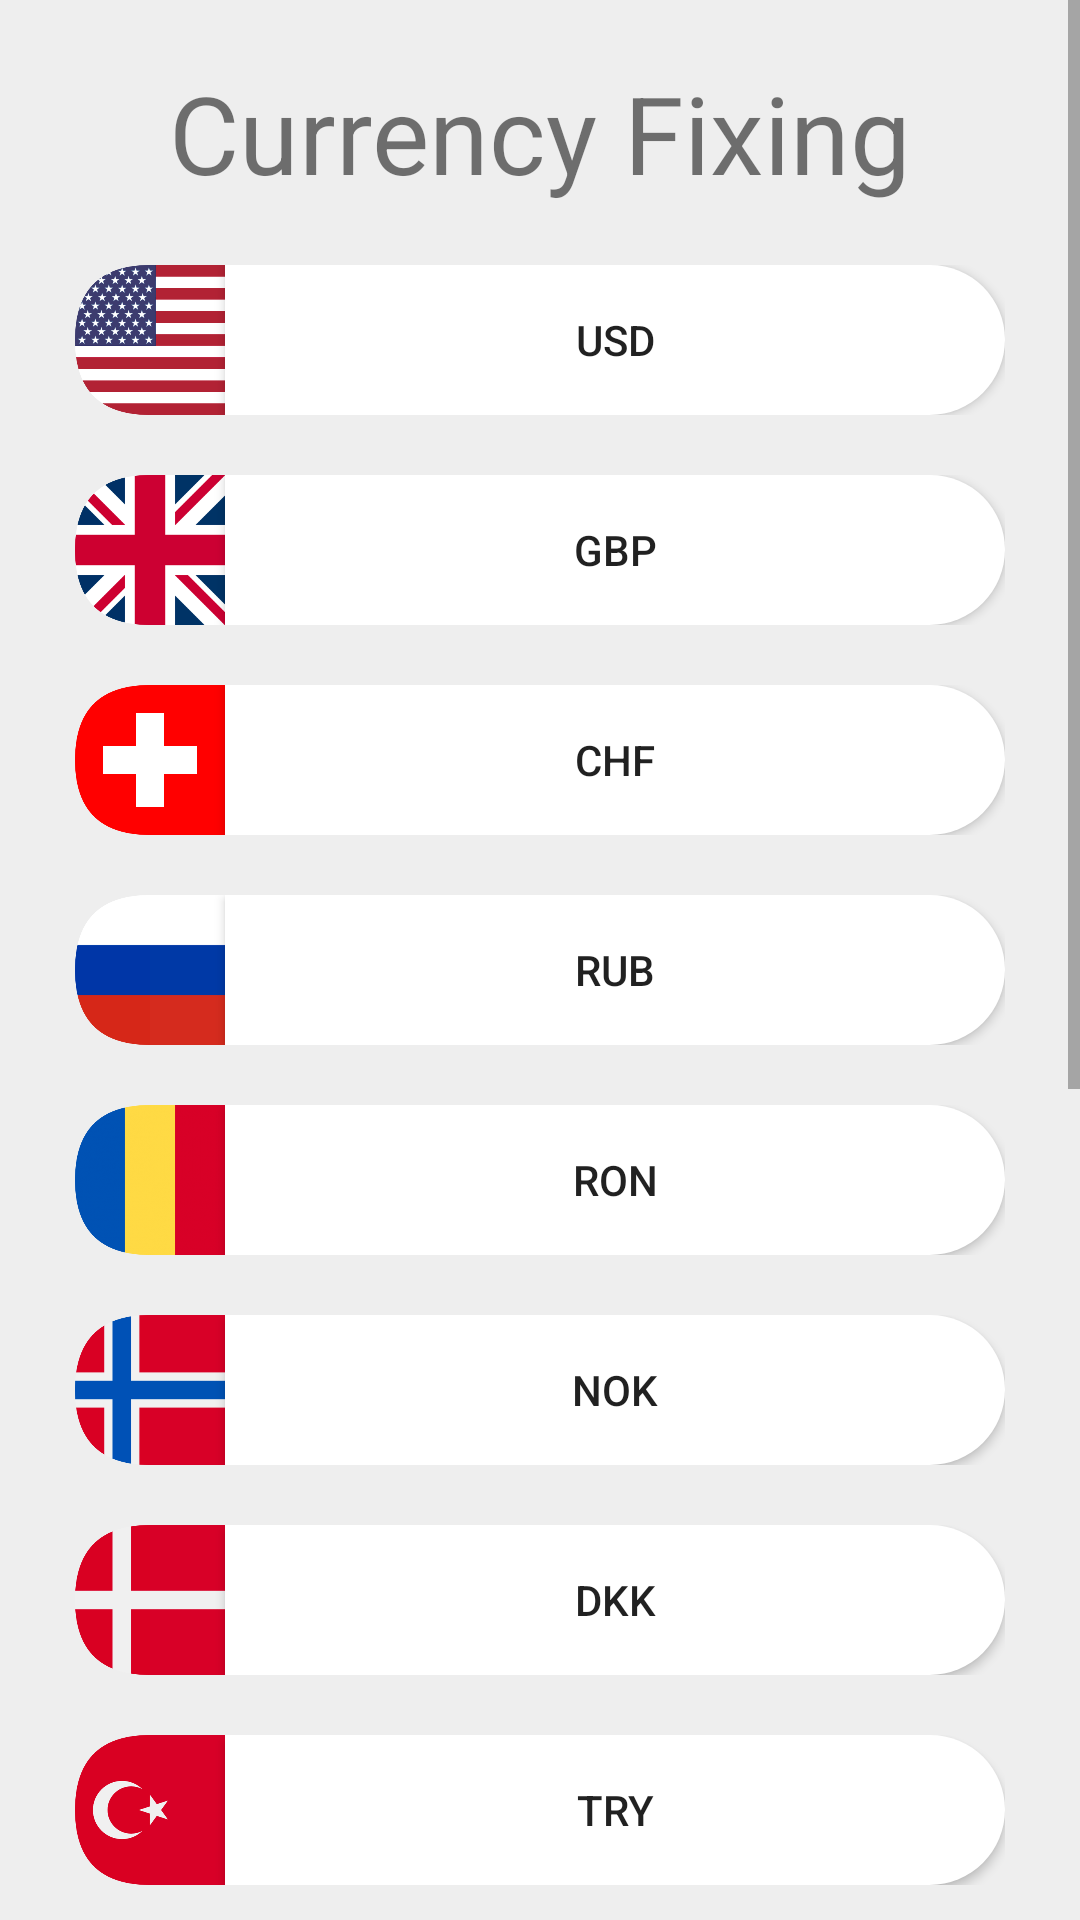

Android layout source for this screen:
<!-- AndroidManifest.xml: application theme AppTheme -->
<!-- res/layout/activity_main.xml -->
<?xml version="1.0" encoding="utf-8"?>
<RelativeLayout xmlns:android="http://schemas.android.com/apk/res/android"
    xmlns:app="http://schemas.android.com/apk/res-auto"
    xmlns:tools="http://schemas.android.com/tools"
    android:layout_width="match_parent"
    android:layout_height="match_parent"
    android:background="@color/backgroundActivity"
    tools:context=".MainActivity">


    <ScrollView
        android:layout_width="match_parent"
        android:layout_height="match_parent">

        <LinearLayout
            android:layout_width="match_parent"
            android:layout_height="wrap_content"
            android:orientation="vertical"
            android:paddingLeft="25dp"
            android:paddingRight="25dp">

            <TextView
                android:id="@+id/textView"
                android:layout_width="match_parent"
                android:layout_height="wrap_content"
                android:layout_marginTop="20dp"
                android:layout_marginBottom="10dp"
                android:gravity="center"
                android:text="@string/app_headline"
                android:textSize="36sp" />

            <LinearLayout
                style="@style/MenuItem">

                <ImageView
                    style="@style/MenuImage"
                    app:srcCompat="@drawable/usd" />

                <Button
                    style="@style/MenuButton"
                    android:id="@+id/button_USD"
                    android:text="usd" />
            </LinearLayout>

            <LinearLayout
                style="@style/MenuItem">

                <ImageView
                    style="@style/MenuImage"
                    app:srcCompat="@drawable/gbp" />

                <Button
                    style="@style/MenuButton"
                    android:id="@+id/button_GBP"
                    android:text="gbp" />
            </LinearLayout>

            <LinearLayout
                style="@style/MenuItem">

                <ImageView
                    style="@style/MenuImage"
                    app:srcCompat="@drawable/chf" />

                <Button
                    style="@style/MenuButton"
                    android:id="@+id/button_CHF"
                    android:text="chf" />
            </LinearLayout>

            <LinearLayout
                style="@style/MenuItem">

                <ImageView
                    style="@style/MenuImage"
                    app:srcCompat="@drawable/rub" />

                <Button
                    style="@style/MenuButton"
                    android:id="@+id/button_RUB"
                    android:text="rub" />
            </LinearLayout>

            <LinearLayout
                style="@style/MenuItem">

                <ImageView
                    style="@style/MenuImage"
                    app:srcCompat="@drawable/ron" />

                <Button
                    style="@style/MenuButton"
                    android:id="@+id/button_RON"
                    android:text="ron" />
            </LinearLayout>

            <LinearLayout
                style="@style/MenuItem">

                <ImageView
                    style="@style/MenuImage"
                    app:srcCompat="@drawable/nok" />

                <Button
                    style="@style/MenuButton"
                    android:id="@+id/button_NOK"
                    android:text="nok" />
            </LinearLayout>

            <LinearLayout
                style="@style/MenuItem">

                <ImageView
                    style="@style/MenuImage"
                    app:srcCompat="@drawable/dkk" />

                <Button
                    style="@style/MenuButton"
                    android:id="@+id/button_DKK"
                    android:text="dkk" />
            </LinearLayout>

            <LinearLayout
                style="@style/MenuItem">

                <ImageView
                    style="@style/MenuImage"
                    app:srcCompat="@drawable/try_" />

                <Button
                    style="@style/MenuButton"
                    android:id="@+id/button_TRY"
                    android:text="try" />
            </LinearLayout>

            <LinearLayout
                style="@style/MenuItem">

                <ImageView
                    style="@style/MenuImage"
                    app:srcCompat="@drawable/pln" />

                <Button
                    style="@style/MenuButton"
                    android:id="@+id/button_PLN"
                    android:text="pln" />
            </LinearLayout>

            <LinearLayout
                style="@style/MenuItem">

                <ImageView
                    style="@style/MenuImage"
                    app:srcCompat="@drawable/sek" />

                <Button
                    style="@style/MenuButton"
                    android:id="@+id/button_SEK"
                    android:text="sek" />
            </LinearLayout>

            <LinearLayout
                style="@style/MenuItem">

                <ImageView
                    style="@style/MenuImage"
                    app:srcCompat="@drawable/czk" />

                <Button
                    style="@style/MenuButton"
                    android:id="@+id/button_CZK"
                    android:text="czk" />
            </LinearLayout>

            <LinearLayout
                style="@style/MenuItem">

                <ImageView
                    style="@style/MenuImage"
                    app:srcCompat="@drawable/aud" />

                <Button
                    style="@style/MenuButton"
                    android:id="@+id/button_AUD"
                    android:text="aud" />
            </LinearLayout>

            <LinearLayout
                style="@style/MenuItem">

                <ImageView
                    style="@style/MenuImage"
                    app:srcCompat="@drawable/cad" />

                <Button
                    style="@style/MenuButton"
                    android:id="@+id/button_CAD"
                    android:text="cad" />
            </LinearLayout>

            <LinearLayout
                style="@style/MenuItem">

                <ImageView
                    style="@style/MenuImage"
                    app:srcCompat="@drawable/huf" />

                <Button
                    style="@style/MenuButton"
                    android:id="@+id/button_HUF"
                    android:text="huf" />
            </LinearLayout>

            <LinearLayout
                style="@style/MenuItem">

                <ImageView
                    style="@style/MenuImage"
                    app:srcCompat="@drawable/ils" />

                <Button
                    style="@style/MenuButton"
                    android:id="@+id/button_ILS"
                    android:text="ils" />
            </LinearLayout>
        </LinearLayout>
    </ScrollView>
</RelativeLayout>
<!-- resources referenced by this layout -->
<resources>
  <color name="backgroundActivity">#EEEEEE</color>
  <!-- drawable aud: png bitmap (drawable, 36857 bytes) -->
  <!-- drawable cad: png bitmap (drawable, 11255 bytes) -->
  <!-- drawable chf: png bitmap (drawable, 3474 bytes) -->
  <!-- drawable czk: png bitmap (drawable, 7270 bytes) -->
  <!-- drawable dkk: png bitmap (drawable, 3620 bytes) -->
  <!-- drawable gbp: png bitmap (drawable, 33031 bytes) -->
  <!-- drawable huf: png bitmap (drawable, 6082 bytes) -->
  <!-- drawable ils: png bitmap (drawable, 17267 bytes) -->
  <!-- drawable nok: png bitmap (drawable, 6413 bytes) -->
  <!-- drawable pln: png bitmap (drawable, 5864 bytes) -->
  <!-- drawable ron: png bitmap (drawable, 48543 bytes) -->
  <!-- drawable rub: png bitmap (drawable, 5664 bytes) -->
  <!-- drawable sek: png bitmap (drawable, 3663 bytes) -->
  <!-- drawable try_: png bitmap (drawable, 17736 bytes) -->
  <!-- drawable usd: png bitmap (drawable, 43603 bytes) -->
  <string name="app_headline">Currency Fixing</string>
  <style name="MenuButton">
          <item name="android:layout_width">match_parent</item>
          <item name="android:layout_height">match_parent</item>
          <item name="android:background">@drawable/menu_button</item>
          <item name="android:onClick">onClick</item>
          <item name="android:textAllCaps">true</item>
      </style>
  <style name="MenuImage">
          <item name="android:layout_width">50dp</item>
          <item name="android:layout_height">match_parent</item>
      </style>
  <style name="MenuItem">
          <item name="android:layout_width">match_parent</item>
          <item name="android:layout_height">50dp</item>
          <item name="android:layout_marginTop">10dp</item>
          <item name="android:layout_marginBottom">10dp</item>
          <item name="android:orientation">horizontal</item>
      </style>
  <style name="AppTheme" parent="Theme.AppCompat.Light.DarkActionBar">
          
          <item name="colorPrimary">@color/colorPrimary</item>
          <item name="colorPrimaryDark">@color/colorPrimaryDark</item>
          <item name="colorAccent">@color/colorAccent</item>
      </style>
  <!-- drawable menu_button (drawable) -->
  <?xml version="1.0" encoding="utf-8"?>
  <shape xmlns:android="http://schemas.android.com/apk/res/android" android:shape="rectangle">
      <solid android:color="#ffffff"/>
      <corners android:topRightRadius="99dp" android:bottomRightRadius="100dp"/>
  </shape>
  <color name="colorPrimary">#008577</color>
  <color name="colorPrimaryDark">#00574B</color>
  <color name="colorAccent">#D81B60</color>
</resources>
